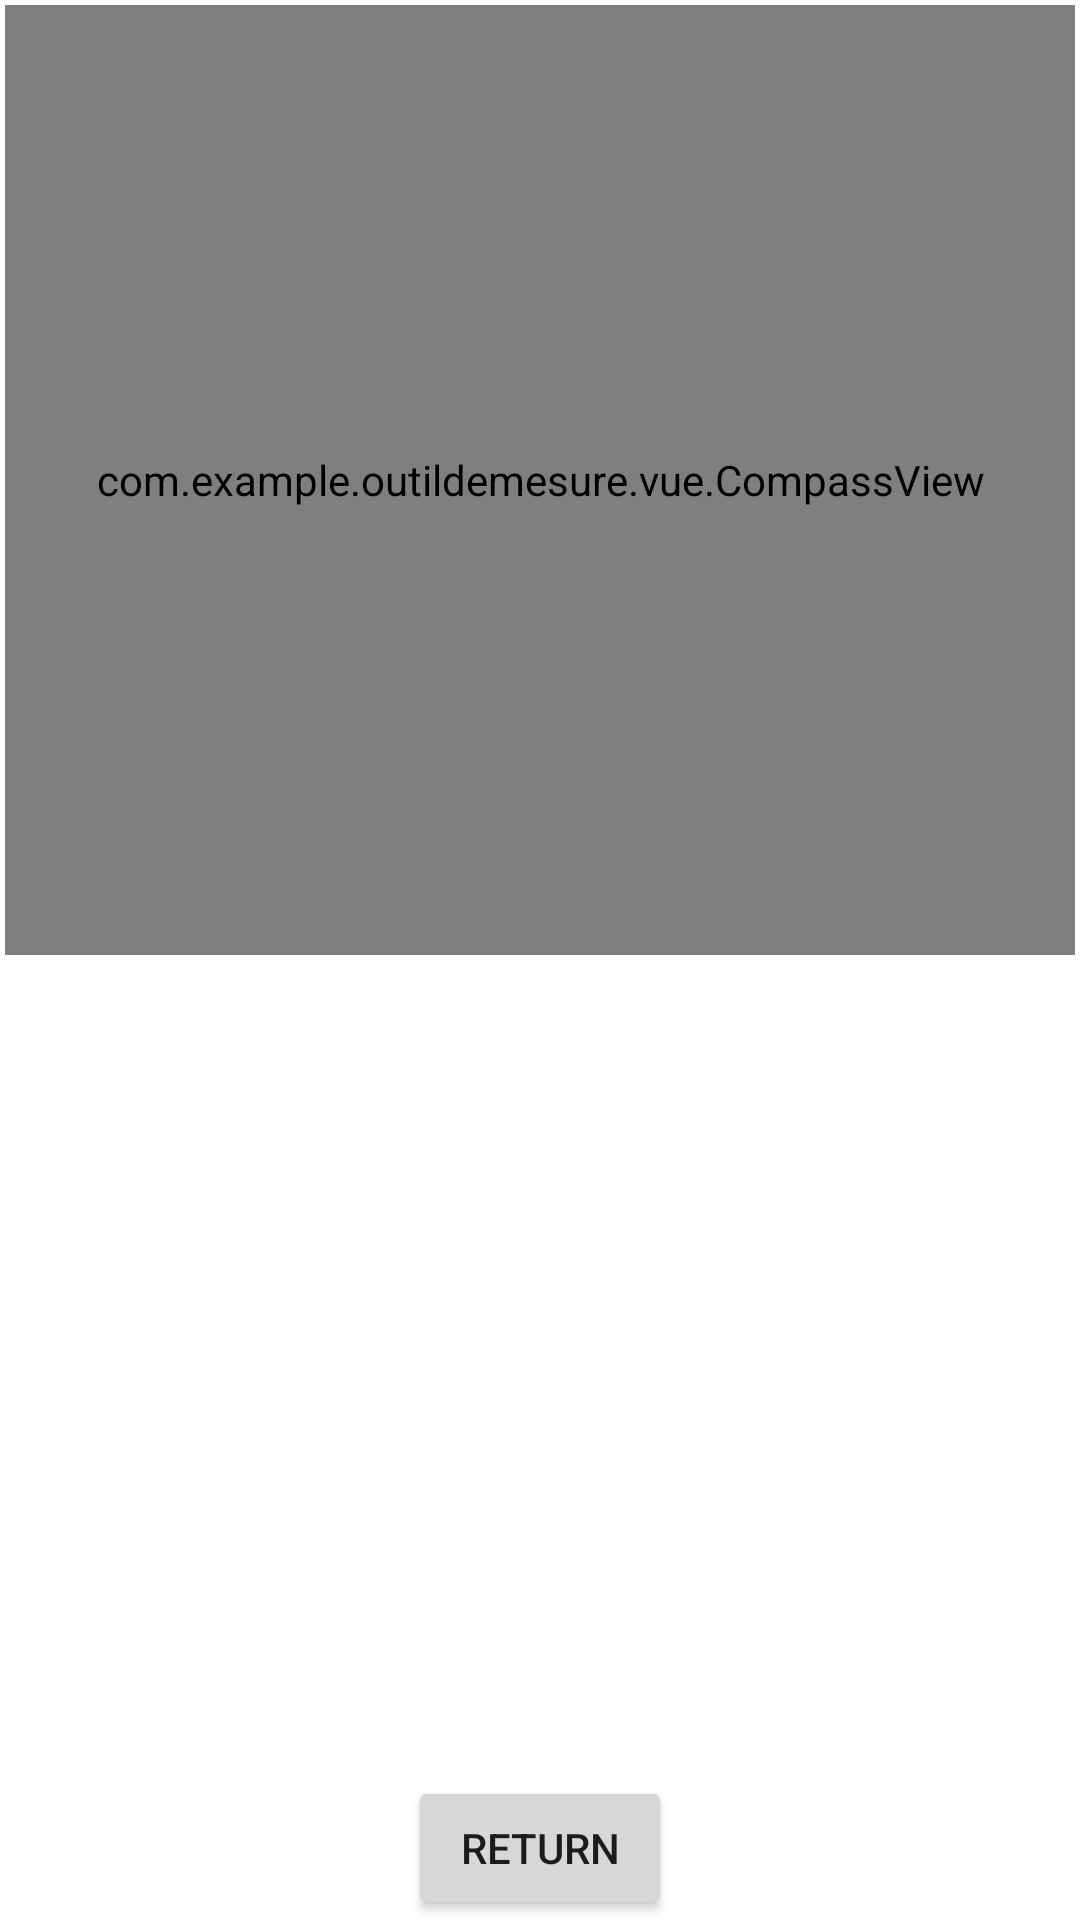

Android layout source for this screen:
<!-- AndroidManifest.xml: application theme Theme.OutilDeMesure -->
<!-- res/layout/activity_boussole.xml -->
<?xml version="1.0" encoding="utf-8"?>
<androidx.constraintlayout.widget.ConstraintLayout xmlns:android="http://schemas.android.com/apk/res/android"
    xmlns:app="http://schemas.android.com/apk/res-auto"
    xmlns:tools="http://schemas.android.com/tools"
    android:layout_width="match_parent"
    android:layout_height="match_parent"
    tools:context=".Boussole">

    <LinearLayout
        android:layout_width="match_parent"
        android:layout_height="match_parent"
        android:orientation="vertical">

        <LinearLayout
            android:id="@+id/cible"
            android:layout_width="match_parent"
            android:layout_height="match_parent"
            android:layout_weight="1"
            android:orientation="horizontal">
            <com.example.outildemesure.vue.CompassView xmlns:android="http://schemas.android.com/apk/res/android"
                android:id="@+id/compassView"
                android:layout_width="fill_parent"
                android:layout_height="fill_parent"
                android:layout_margin="5px"/>
        </LinearLayout>

        <LinearLayout
            android:layout_width="match_parent"
            android:layout_height="match_parent"
            android:layout_weight="1"
            android:orientation="vertical">

            <androidx.constraintlayout.widget.ConstraintLayout
                android:layout_width="match_parent"
                android:layout_height="match_parent">

                <Button
                    android:id="@+id/btnReturnBou"
                    android:layout_width="wrap_content"
                    android:layout_height="wrap_content"
                    android:text="Return"
                    app:layout_constraintBottom_toBottomOf="parent"
                    app:layout_constraintEnd_toEndOf="parent"
                    app:layout_constraintStart_toStartOf="parent"
                    app:layout_constraintTop_toTopOf="parent"
                    app:layout_constraintVertical_bias="1.0" />
            </androidx.constraintlayout.widget.ConstraintLayout>
        </LinearLayout>
    </LinearLayout>
</androidx.constraintlayout.widget.ConstraintLayout>
<!-- resources referenced by this layout -->
<resources>
  <style name="Theme.OutilDeMesure" parent="Theme.MaterialComponents.DayNight.DarkActionBar">
          
          <item name="colorPrimary">@color/purple_500</item>
          <item name="colorPrimaryVariant">@color/purple_700</item>
          <item name="colorOnPrimary">@color/white</item>
          
          <item name="colorSecondary">@color/teal_200</item>
          <item name="colorSecondaryVariant">@color/teal_700</item>
          <item name="colorOnSecondary">@color/black</item>
          
          <item name="android:statusBarColor">?attr/colorPrimaryVariant</item>
          
      </style>
  <color name="purple_500">#FF6200EE</color>
  <color name="purple_700">#FF3700B3</color>
  <color name="white">#FFFFFFFF</color>
  <color name="teal_200">#FF03DAC5</color>
  <color name="teal_700">#FF018786</color>
  <color name="black">#FF000000</color>
</resources>
